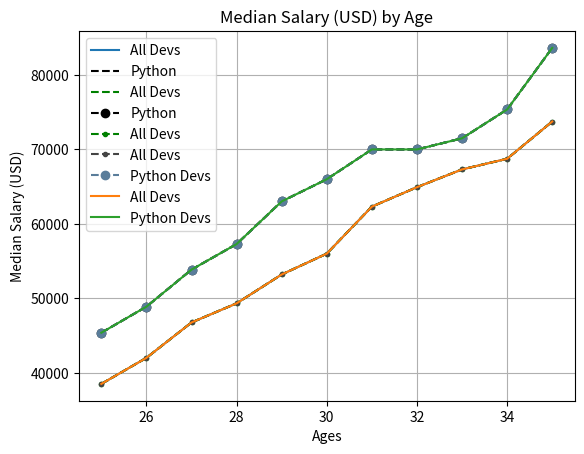

Write Python code to recreate this figure.
%matplotlib ipympl
from matplotlib import pyplot as plt
import pandas as pd
import numpy as np

# Creating data for x axis
dev_x = [25, 26, 27, 28, 29, 30, 31, 32, 33, 34, 35]
# for y axis
dev_y = [38496, 42000, 46752, 49320, 53200,
         56000, 62316, 64928, 67317, 68748, 73752]

# plotting data
plt.plot(dev_x, dev_y, label="All Devs")
plt.show()

# Labelling the plot
plt.title("Median Salary (USD) by Age")
plt.xlabel("Ages")
plt.ylabel("Median Salary (USD")
plt.show()

# Median Python Developer Salaries by Age
py_dev_x = [25, 26, 27, 28, 29, 30, 31, 32, 33, 34, 35]
py_dev_y = [45372, 48876, 53850, 57287, 63016,
            65998, 70003, 70000, 71496, 75370, 83640]

# Changing the style of the line
# Format string page: "https://matplotlib.org/stable/api/_as_gen/matplotlib.pyplot.plot.html"
plt.plot(py_dev_x, py_dev_y, 'k--', label="Python")
plt.show()

# another method
plt.plot(dev_x, dev_y, color="g", linestyle='--', label="All Devs")
plt.show()

# markers
plt.plot(py_dev_x, py_dev_y, 'k--', marker="o", label="Python")
plt.plot(dev_x, dev_y, color="g", linestyle='--', marker=".", label="All Devs")
plt.show()

# we can also use hex colors
plt.plot(dev_x, dev_y, color="#444444", linestyle='--', marker=".", label="All Devs")
plt.plot(py_dev_x, py_dev_y, color="#5a7d9a", linestyle='--', marker="o", label="Python Devs")
plt.legend()
# adding a grid
plt.grid(True)
plt.show()

# Printing available styles and using it
plt.plot(dev_x, dev_y, label="All Devs")
plt.plot(py_dev_x, py_dev_y, label="Python Devs")
plt.legend()
plt.title("Median Salary (USD) by Age")
plt.xlabel("Ages")
plt.ylabel("Median Salary (USD)")

print(plt.style.available)
plt.style.use('seaborn-v0_8-notebook')
plt.show()

plt.xkcd()
plt.show()

